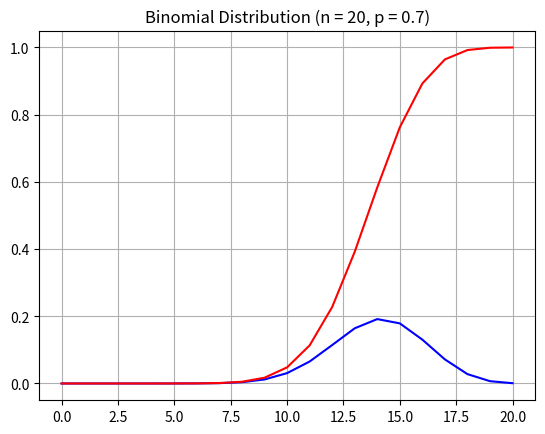

Python code for this plot:
# Assume you are toss a coin 20 times and you want to
# find the probability of getting head for 8 times. 
# Draw the pmf and cdf of binomial distribution

import numpy as np
import matplotlib.pyplot as plt
from scipy.stats import binom

n = 20 
p = 0.7     # 1 / 2 (coin)
x = np.arange(0, n+1)


prob = binom.pmf(8, n, p)
print(prob)     # 0.1201343536376954


binomial_pmf = binom.pmf(x, n, p)

plt.plot(x, binomial_pmf, color = 'blue')
plt.title(f"Binomial Distribution (n = {n}, p = {p})")
plt.grid(True)
plt.show()

binomial_cdf = binom.cdf(x, n , p)

plt.plot(x, binomial_cdf, color = 'red')
plt.title(f"Binomial Distribution (n = {n}, p = {p})")
plt.grid(True)
plt.show()

